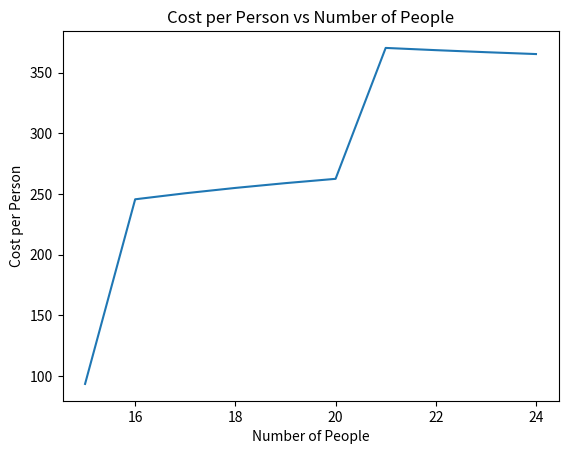

The script that saved this image:
# Lets make a function to display the cost per person vs how many people be.
import matplotlib.pyplot as plt
cost_flight = 330 # each person has a cost of flights so it would be x450 where x is the number of people
cost_female_hotal_room = 1100 #there will only ever be one of this cost
cost_per_male_hotal_room = 1000 #each male hotel room can fit 4 to 5 people
cost_of_registration = 750 #there will only ever be one of this cost
cost_of_car = 800 #each car can fight roughly 5 to 6 people
cost_of_gas = 400 #each car will need gas

def cost_per_person(x):

    total_cost = (
    (cost_of_registration + cost_female_hotal_room)
    + (x * cost_flight)
    + (cost_per_male_hotal_room * ((max(x - 6, 1) // 5)))
    + (cost_of_car * ((x + 4) // 5))
    + (cost_of_gas * ((x + 4) // 5))
    - 10000
    )
    print(total_cost / x)

    return total_cost / x

x = [i for i in range(15, 25)]
y = [cost_per_person(i) for i in x]

plt.plot(x, y)
plt.xlabel('Number of People')
plt.ylabel('Cost per Person')
plt.title('Cost per Person vs Number of People')
plt.show()